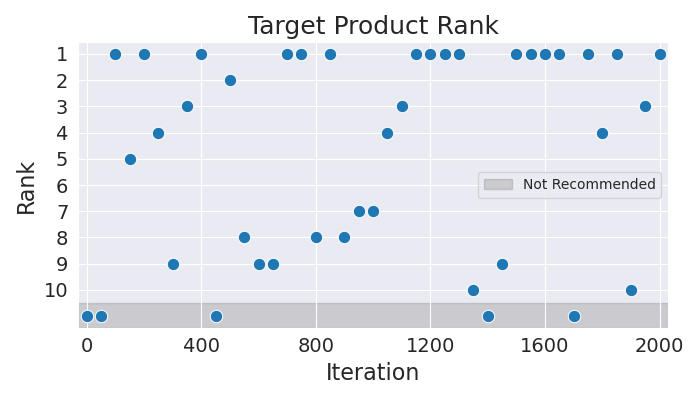

Values plotted in this chart, from the file beside it:
Iteration, Rank
0, 11
50, 11
100, 1
150, 5
200, 1
250, 4
300, 9
350, 3
400, 1
450, 11
500, 2
550, 8
600, 9
650, 9
700, 1
750, 1
800, 8
850, 1
900, 8
950, 7
1000, 7
1050, 4
1100, 3
1150, 1
1200, 1
1250, 1
1300, 1
1350, 10
1400, 11
1450, 9
1500, 1
1550, 1
1600, 1
1650, 1
1700, 11
1750, 1
1800, 4
1850, 1
1900, 10
1950, 3
2000, 1
